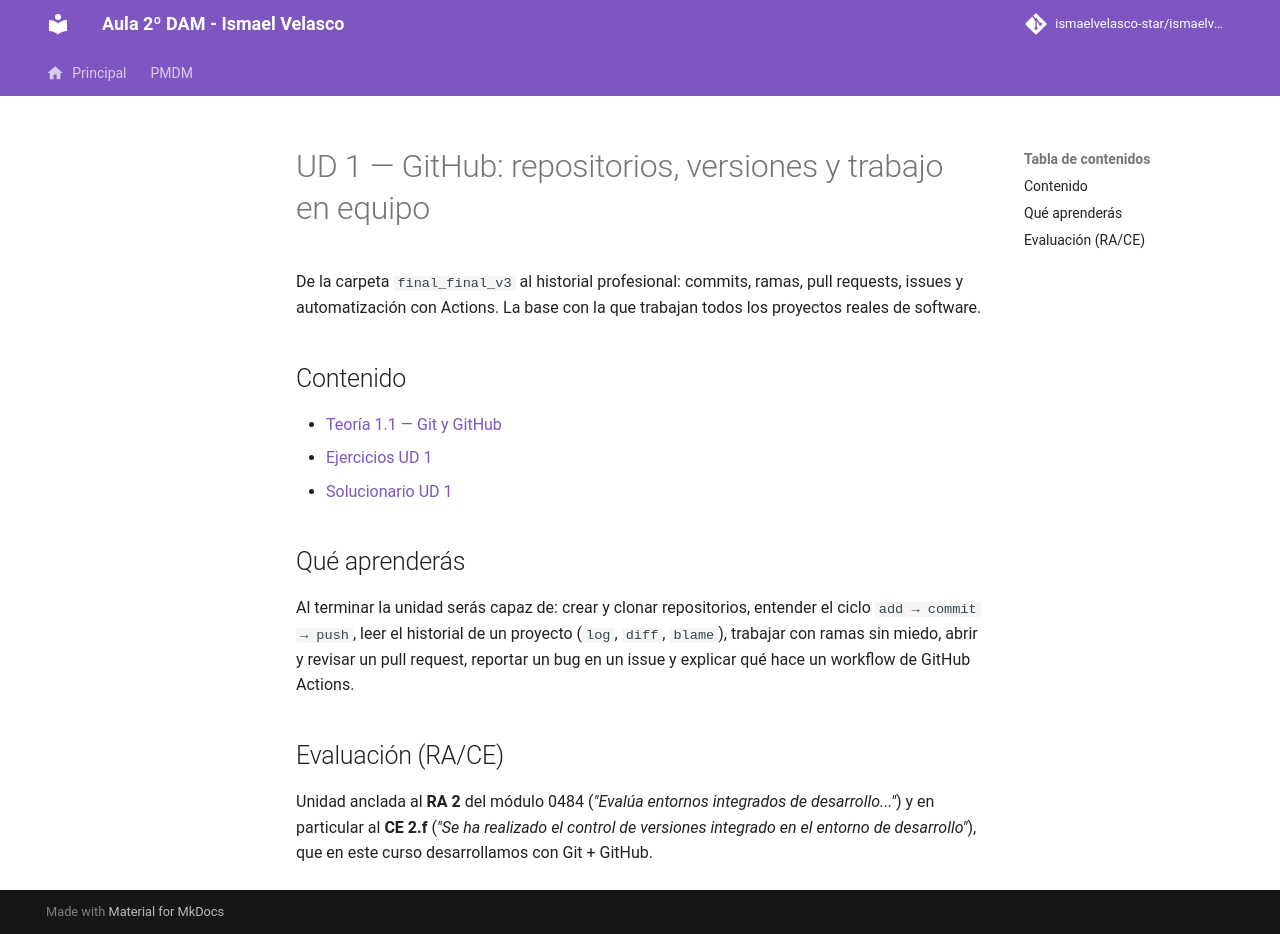

repository: IsmaelAndroid/ismaelvelasco-star.github.io · page: section3/u01/index.html · generator: mkdocs

---
title: "UD 1 - GitHub: repositorios, versiones y trabajo en equipo"
description: "Índice de la unidad 1: qué es GitHub, cómo funciona Git por debajo, ramas, pull requests, issues y Actions — teoría, ejercicios y solucionario."
authors:
    - Ismael Velasco
date: 2026-10-09
icon: "material/source-branch"
permalink: /edes/unidad1/
categories:
    - EDES
tags:
    - EDES
    - GitHub
---

# UD 1 — GitHub: repositorios, versiones y trabajo en equipo

De la carpeta `final_final_v3` al historial profesional: commits, ramas, pull requests, issues y automatización con Actions. La base con la que trabajan todos los proyectos reales de software.

## Contenido

- [Teoría 1.1 — Git y GitHub](teoria/EDES-U1.1.-GitYGitHub.md)
- [Ejercicios UD 1](ejercicios/EDES-U1.-Ejercicios.md)
- [Solucionario UD 1](ejercicios/EDES-U1.-Solucionario.md)

## Qué aprenderás

Al terminar la unidad serás capaz de: crear y clonar repositorios, entender el ciclo `add → commit → push`, leer el historial de un proyecto (`log`, `diff`, `blame`), trabajar con ramas sin miedo, abrir y revisar un pull request, reportar un bug en un issue y explicar qué hace un workflow de GitHub Actions.

## Evaluación (RA/CE)

Unidad anclada al **RA 2** del módulo 0484 (*"Evalúa entornos integrados de desarrollo..."*) y en particular al **CE 2.f** (*"Se ha realizado el control de versiones integrado en el entorno de desarrollo"*), que en este curso desarrollamos con Git + GitHub.
